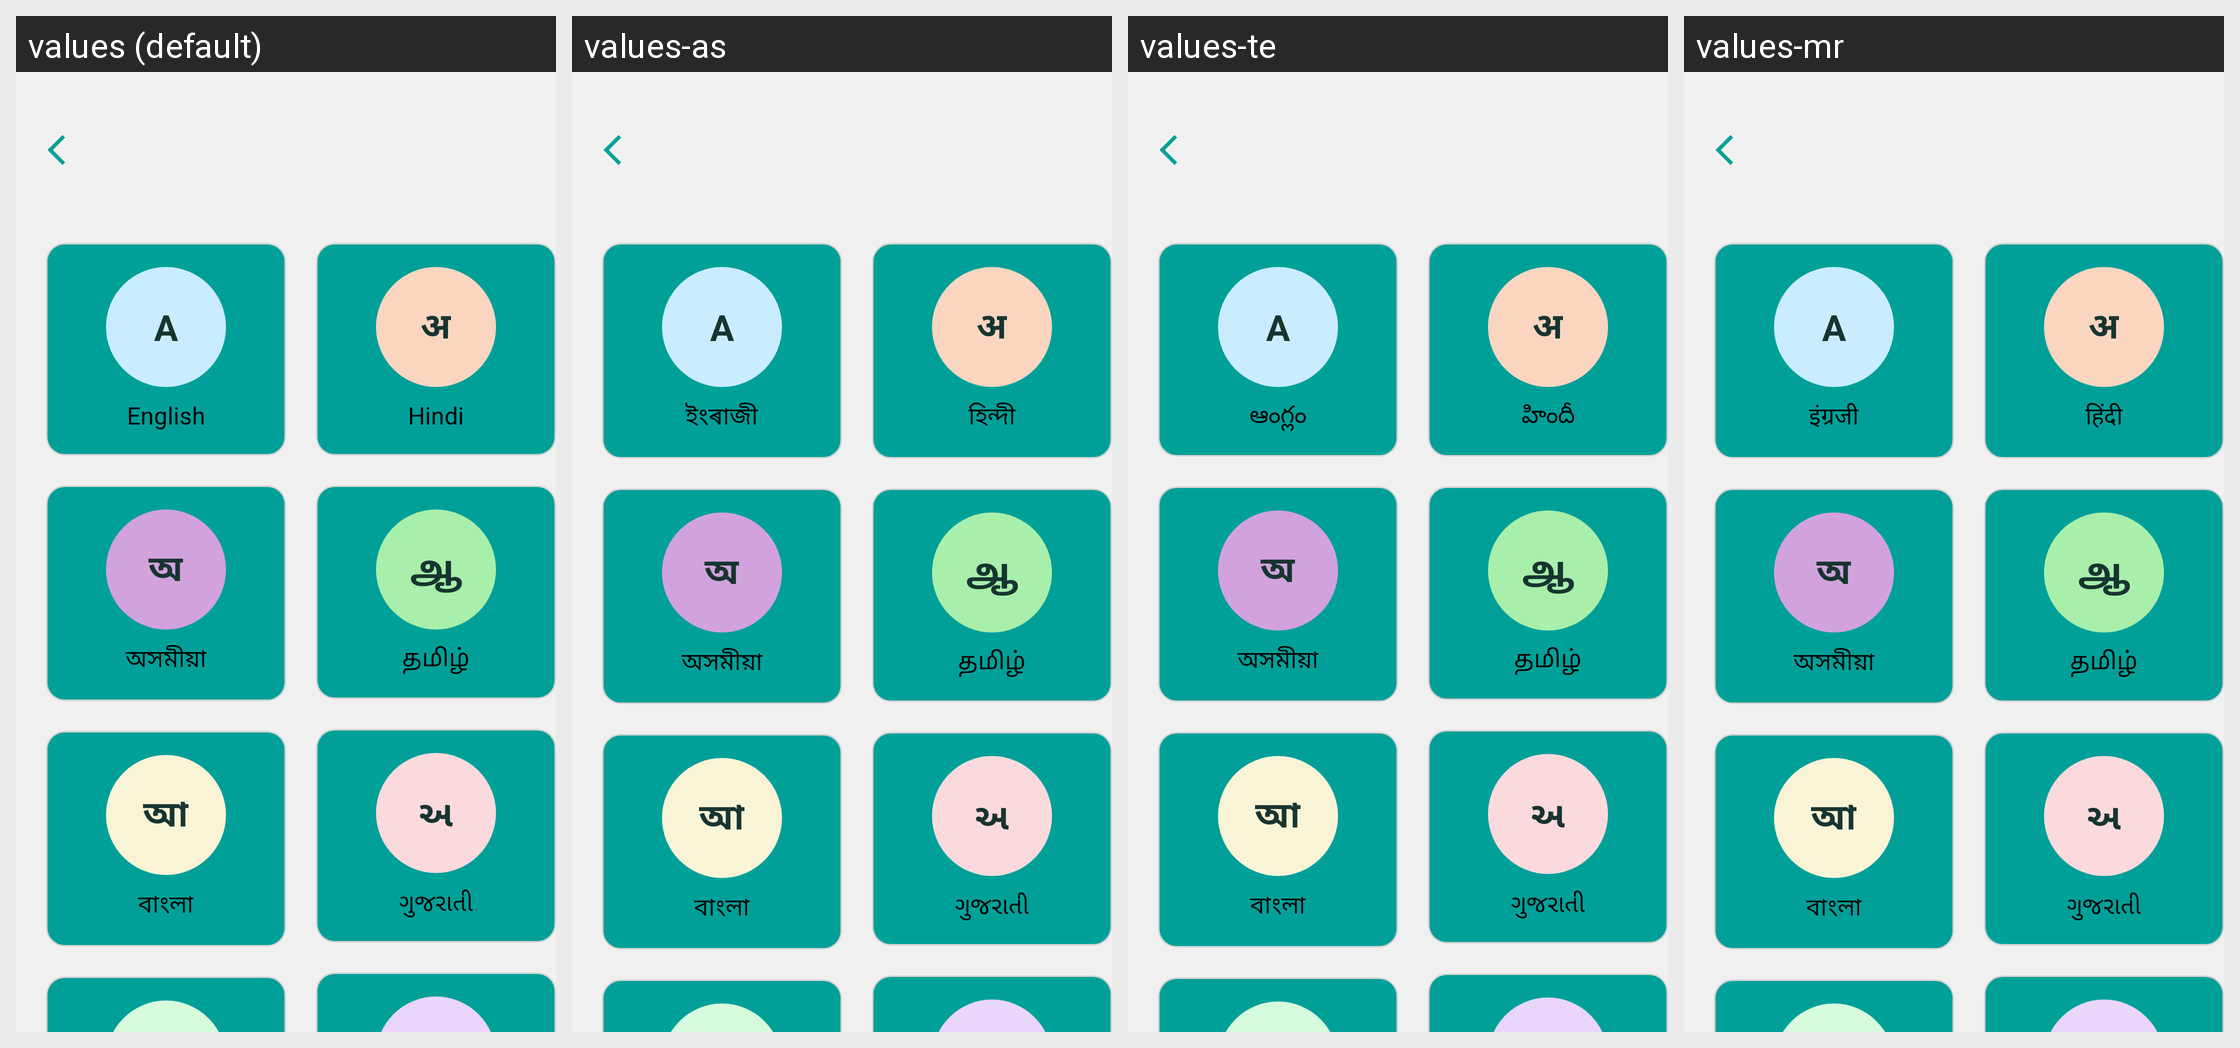

For this localized Android screen grid, give each drawn string resource with its value in every locale shown.
Android screen res/layout/fragment_language_change.xml rendered under 4 locales, left to right: values (default), values-as, values-te, values-mr. Device: Nexus 5 (rendered at 1080×1920; each locale shown at half size, 540×960, under a caption strip naming it); theme Base.Theme.RsetiApp.
Other locales in the repository, not shown: values-bn, values-en, values-eng, values-gu, values-hi, values-kn, values-ml, values-or, values-pa, values-ta, values-ur.
Strings drawn on this screen, with the default value and each locale's value (text and hints the layout hard-codes, and strings that could not be matched under every locale, appear in the picture but are not listed):

english
  values: English
  values-as: ইংৰাজী
  values-te: ఆంగ్లం
  values-mr: इंग्रजी

hindi
  values: Hindi
  values-as: হিন্দী
  values-te: హిందీ
  values-mr: हिंदी
